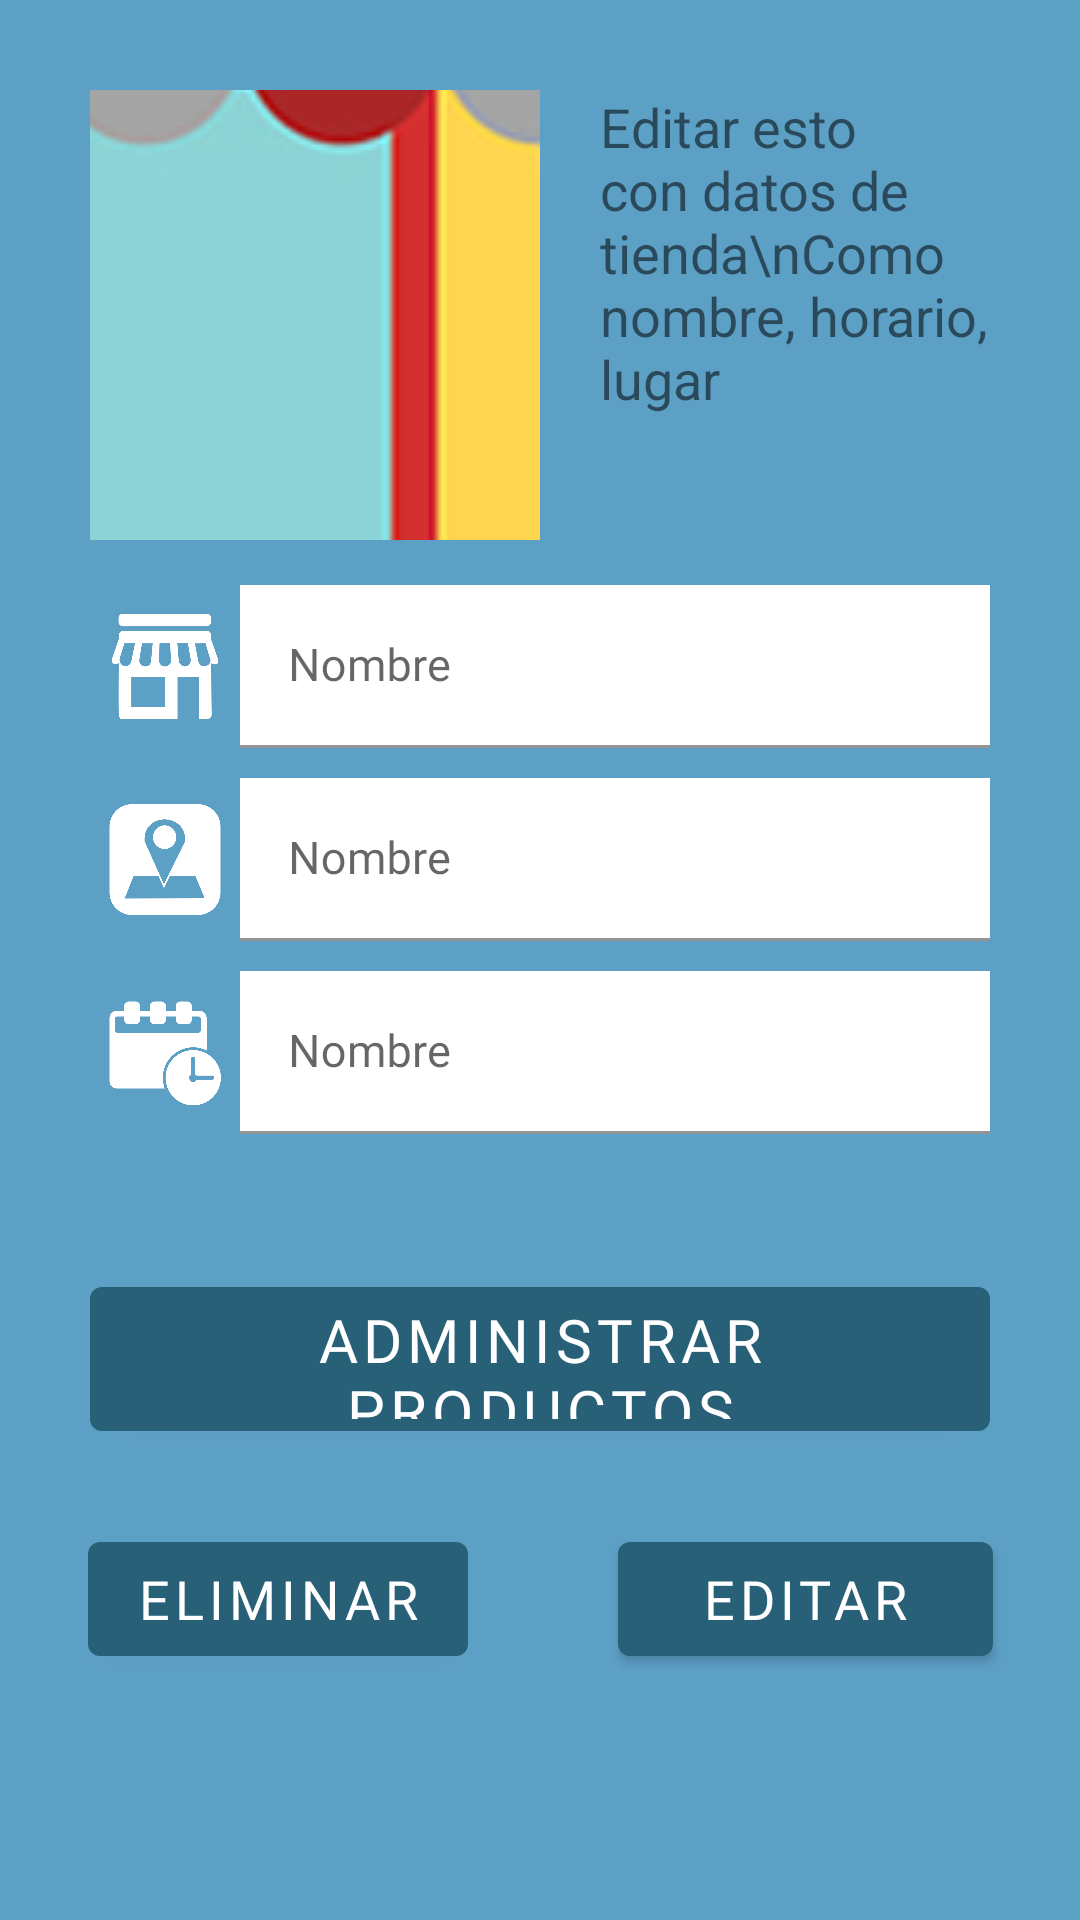

This screen was rendered from an Android layout file. Write that file and the resources it references.
<!-- AndroidManifest.xml: application theme Theme.Tiendita -->
<!-- res/layout/fragment_detalles.xml -->
<?xml version="1.0" encoding="utf-8"?>
<ScrollView xmlns:android="http://schemas.android.com/apk/res/android"
    xmlns:tools="http://schemas.android.com/tools"
    android:layout_width="match_parent"
    android:layout_height="match_parent"
    android:background="@color/background_color"
    android:padding="20dp"
    tools:context=".ui.tiendas.detalles">

    <LinearLayout
        android:layout_width="match_parent"
        android:layout_height="wrap_content"
        android:gravity="center"
        android:orientation="vertical">
        <LinearLayout
            android:layout_width="match_parent"
            android:layout_height="wrap_content">
            <ImageButton
                android:layout_width="150dp"
                android:layout_height="150dp"
                android:src="@drawable/img_businness"
                android:layout_margin="10dp"></ImageButton>
            <TextView
                android:layout_width="match_parent"
                android:layout_height="150dp"
                android:layout_margin="10dp"
                android:text="Editar esto con datos de tienda\nComo nombre, horario, lugar"
                android:textSize="18dp"></TextView>
        </LinearLayout>

        
        <LinearLayout
            android:layout_width="match_parent"
            android:layout_height="wrap_content"
            android:gravity="center"
            android:orientation="horizontal"
            android:padding="5dp">

            <ImageView
                android:layout_width="50dp"
                android:layout_height="match_parent"
                android:src="@drawable/ic_business" />

            <com.google.android.material.textfield.TextInputLayout
                android:id="@+id/til_nombre_negocio_agregar"
                android:layout_width="250dp"
                android:layout_height="wrap_content">

                <com.google.android.material.textfield.TextInputEditText
                    android:layout_width="match_parent"
                    android:layout_height="wrap_content"
                    android:background="@color/white"
                    android:fontFamily="@font/myriadproregular"
                    android:hint="@string/nombre"
                    android:inputType="text"
                    android:textSize="15sp" />
            </com.google.android.material.textfield.TextInputLayout>
        </LinearLayout>
        
        <LinearLayout
            android:layout_width="match_parent"
            android:layout_height="wrap_content"
            android:gravity="center"
            android:orientation="horizontal"
            android:padding="5dp">

            <ImageView
                android:layout_width="50dp"
                android:layout_height="match_parent"
                android:src="@drawable/ic_location" />

            <com.google.android.material.textfield.TextInputLayout
                android:id="@+id/til_direccion_agregar"
                android:layout_width="250dp"
                android:layout_height="wrap_content">

                <com.google.android.material.textfield.TextInputEditText
                    android:layout_width="match_parent"
                    android:layout_height="wrap_content"
                    android:background="@color/white"
                    android:fontFamily="@font/myriadproregular"
                    android:hint="@string/nombre"
                    android:inputType="text"
                    android:textSize="15sp" />
            </com.google.android.material.textfield.TextInputLayout>
        </LinearLayout>
        
        <LinearLayout
            android:layout_width="match_parent"
            android:layout_height="wrap_content"
            android:gravity="center"
            android:orientation="horizontal"
            android:padding="5dp">

            <ImageView
                android:layout_width="50dp"
                android:layout_height="match_parent"
                android:src="@drawable/ic_calendar" />

            <com.google.android.material.textfield.TextInputLayout
                android:id="@+id/til_horario_agregar"
                android:layout_width="250dp"
                android:layout_height="wrap_content">

                <com.google.android.material.textfield.TextInputEditText
                    android:layout_width="match_parent"
                    android:layout_height="wrap_content"
                    android:background="@color/white"
                    android:fontFamily="@font/myriadproregular"
                    android:hint="@string/nombre"
                    android:inputType="text"
                    android:textSize="15sp" />
            </com.google.android.material.textfield.TextInputLayout>
        </LinearLayout>

        <com.google.android.material.button.MaterialButton
            android:layout_width="300dp"
            android:layout_height="60dp"
            android:layout_marginTop="40dp"
            android:text="@string/adminProductos"
            android:fontFamily="@font/myriadproregular"
            android:textSize="20dp"></com.google.android.material.button.MaterialButton>
        <LinearLayout
            android:layout_width="match_parent"
            android:layout_height="wrap_content"
            android:orientation="horizontal"
            android:gravity="center">
            <com.google.android.material.button.MaterialButton
                android:layout_width="wrap_content"
                android:layout_height="50dp"
                android:fontFamily="@font/myriadproregular"
                android:textSize="18dp"
                android:layout_margin="25dp"
                android:text="@string/eliminarBtn"></com.google.android.material.button.MaterialButton>
            <com.google.android.material.button.MaterialButton
                android:layout_width="125dp"
                android:layout_height="50dp"
                android:fontFamily="@font/myriadproregular"
                android:textSize="18dp"
                android:layout_margin="25dp"
                android:text="@string/editarBtn"></com.google.android.material.button.MaterialButton>
        </LinearLayout>
    </LinearLayout>

</ScrollView>
<!-- resources referenced by this layout -->
<resources>
  <color name="background_color">#5da0c6</color>
  <color name="white">#FFFFFFFF</color>
  
      //Colores generales
  <!-- drawable ic_business: png bitmap (drawable, 18291 bytes) -->
  <!-- drawable ic_calendar: png bitmap (drawable, 14100 bytes) -->
  <!-- drawable ic_location: png bitmap (drawable, 17647 bytes) -->
  <!-- drawable img_businness: png bitmap (drawable, 137794 bytes) -->
  <string name="adminProductos">Administrar Productos</string>
  <string name="editarBtn">Editar</string>
  <string name="eliminarBtn">Eliminar</string>
  <string name="nombre">Nombre</string>
  <style name="Theme.Tiendita" parent="Theme.MaterialComponents.DayNight.DarkActionBar">
          
          <item name="colorPrimary">#276077</item>
          <item name="colorPrimaryVariant">#06628C</item>
          <item name="colorOnPrimary">@color/white</item>
          
          <item name="colorSecondary">@color/teal_200</item>
          <item name="colorSecondaryVariant">@color/teal_700</item>
          <item name="colorOnSecondary">@color/black</item>
          
          <item name="android:statusBarColor" tools:targetApi="l">?attr/colorPrimaryVariant</item>
          
      </style>
  <color name="teal_200">#FF03DAC5</color>
  <color name="teal_700">#FF018786</color>
  <color name="black">#FF000000</color>
</resources>
